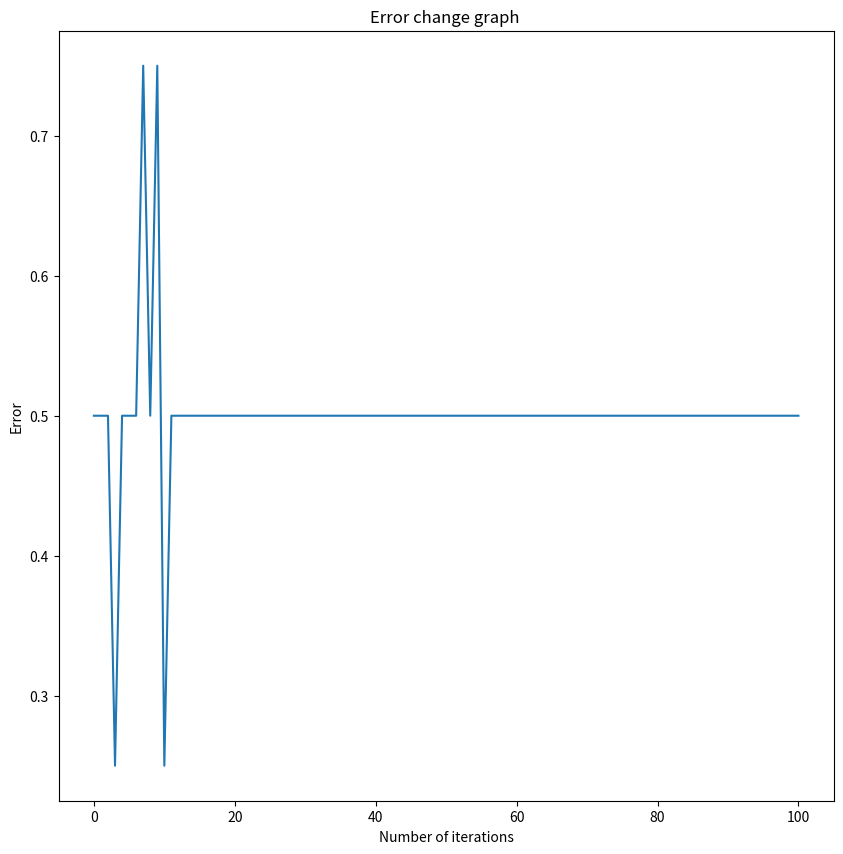
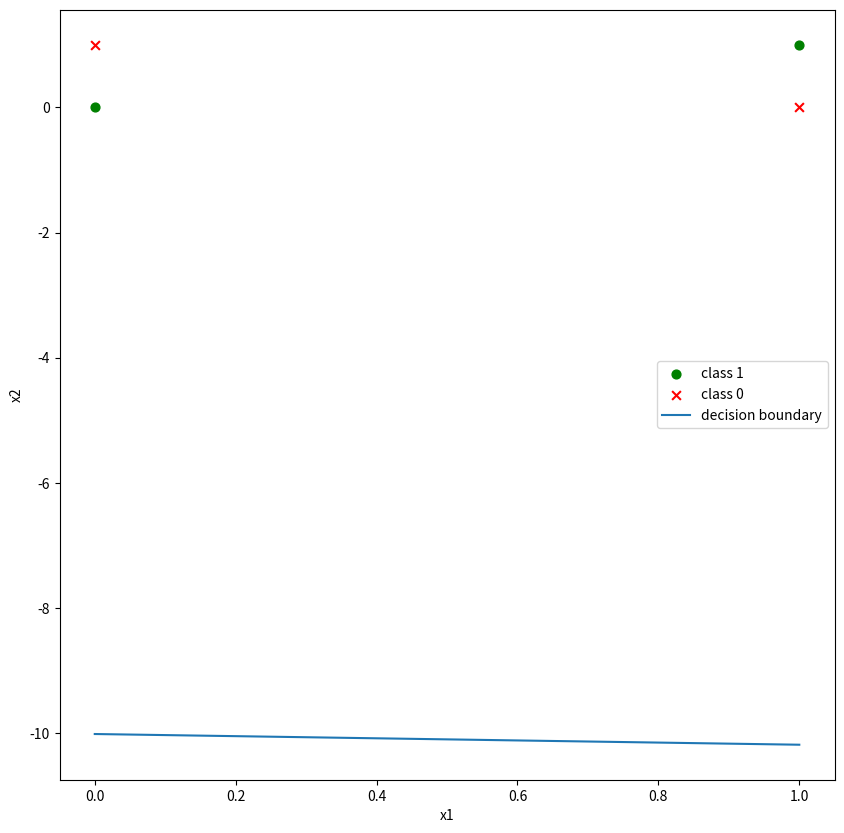
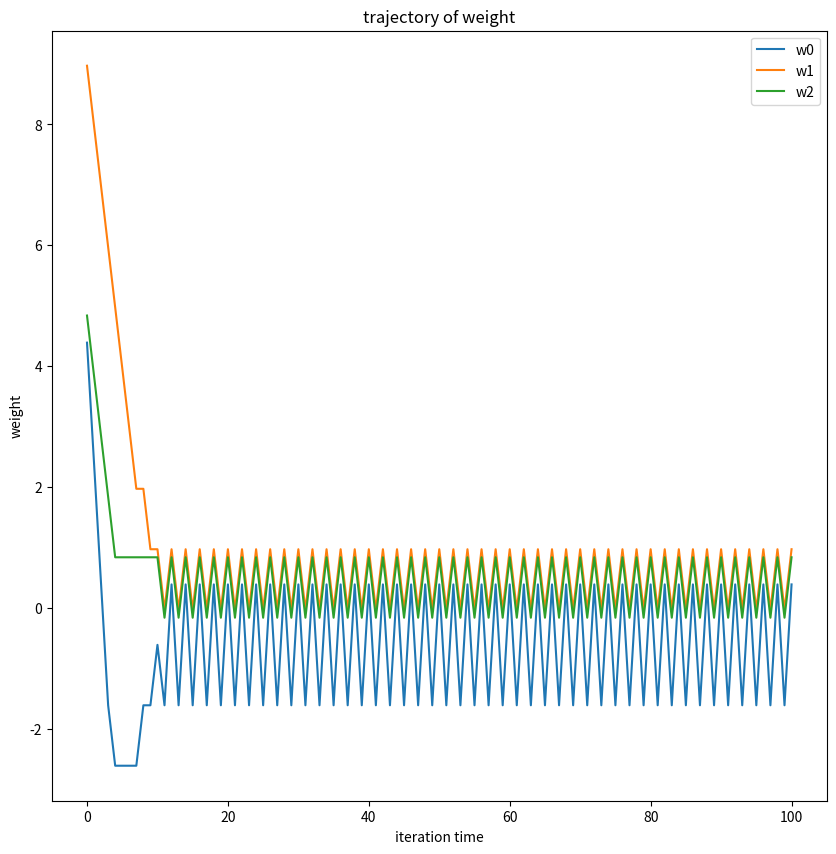

Here is the Python script that generated these plots, in order:
import numpy as np
from matplotlib import pyplot as plt

# parameter setting
rate = 1
PROCESS_MODE = False
w = np.random.random(3) * 10
# w = np.array([8.834294, 1.84971803, 0.21815951])
x = np.array([[1,1,1,1], [0,0,1,1], [0,1,0,1]])
d = np.array([0,1,1,0])
y = np.array([0,0,0,0])                                                                 # change with files
print("w", w)

# learning process
errors = []
rollout = []
flag_do = True
while flag_do:
    # infer
    v = np.dot(w, x)
    for index, item in enumerate(v):
        if item > 0:
            y[index] = 1
        else:
            y[index] = 0

    # record
    e = d - y
    error = np.mean(np.abs(e))
    errors.append(error)
    rollout.append(w)

    # update
    w = w + rate * np.dot(x, e)
    flag_do = ((any(y != d) or (len(errors) < 7)) and not (len(errors) > 100))              # change as showing

print('e', errors)

fig1 = plt.figure(figsize=(10, 10))
plt.plot(list(range(len(errors))), errors)
plt.title("Error change graph ")
plt.xlabel('Number of iterations')
plt.ylabel("Error")
plt.show()

if not PROCESS_MODE:
    x2 = np.linspace(0, 1, 10)
    y2 = w[0] / -w[2] + (w[1] / -w[2]) * x2
    fig2 = plt.figure(figsize=(10, 10))
    plt.xlabel('x1')
    plt.ylabel("x2")
    plt.scatter([0, 1], [0, 1], marker='o', color='green', s=40, label='class 1')
    plt.scatter([0, 1], [1, 0], marker='x', color='red', s=40, label='class 0')  # change with files
    plt.plot(x2, y2, label='decision boundary')
    plt.legend(loc='best')
    plt.show()
else:
    for index in range(len(rollout)):
        w[0], w[1], w[2] = rollout[index]
        x2 = np.linspace(0, 1, 10)
        y2 = w[0] / -w[2] + (w[1] / -w[2]) * x2
        fig2 = plt.figure(figsize=(10, 10))
        plt.xlabel('x1')
        plt.ylabel("x2")
        plt.scatter([0, 1], [0, 1], marker='o', color='green', s=40, label='class 1')
        plt.scatter([0, 1], [1, 0], marker='x', color='red', s=40, label='class 0')           # change with files
        plt.plot(x2, y2, label='decision boundary')
        plt.legend(loc='best')
        plt.show()



fig3=plt.figure(figsize=(10,10))
rollout = np.asarray(rollout)
plt.plot(list(range(len(rollout))), rollout[:, 0], label='w0', color='tab:blue')
plt.plot(list(range(len(rollout))), rollout[:, 1], label='w1', color='tab:orange')
plt.plot(list(range(len(rollout))), rollout[:, 2], label='w2', color='tab:green')
plt.xlabel('iteration time')
plt.ylabel('weight')
plt.title('trajectory of weight')
plt.legend(loc='best')
plt.show()

print('We did it!')
